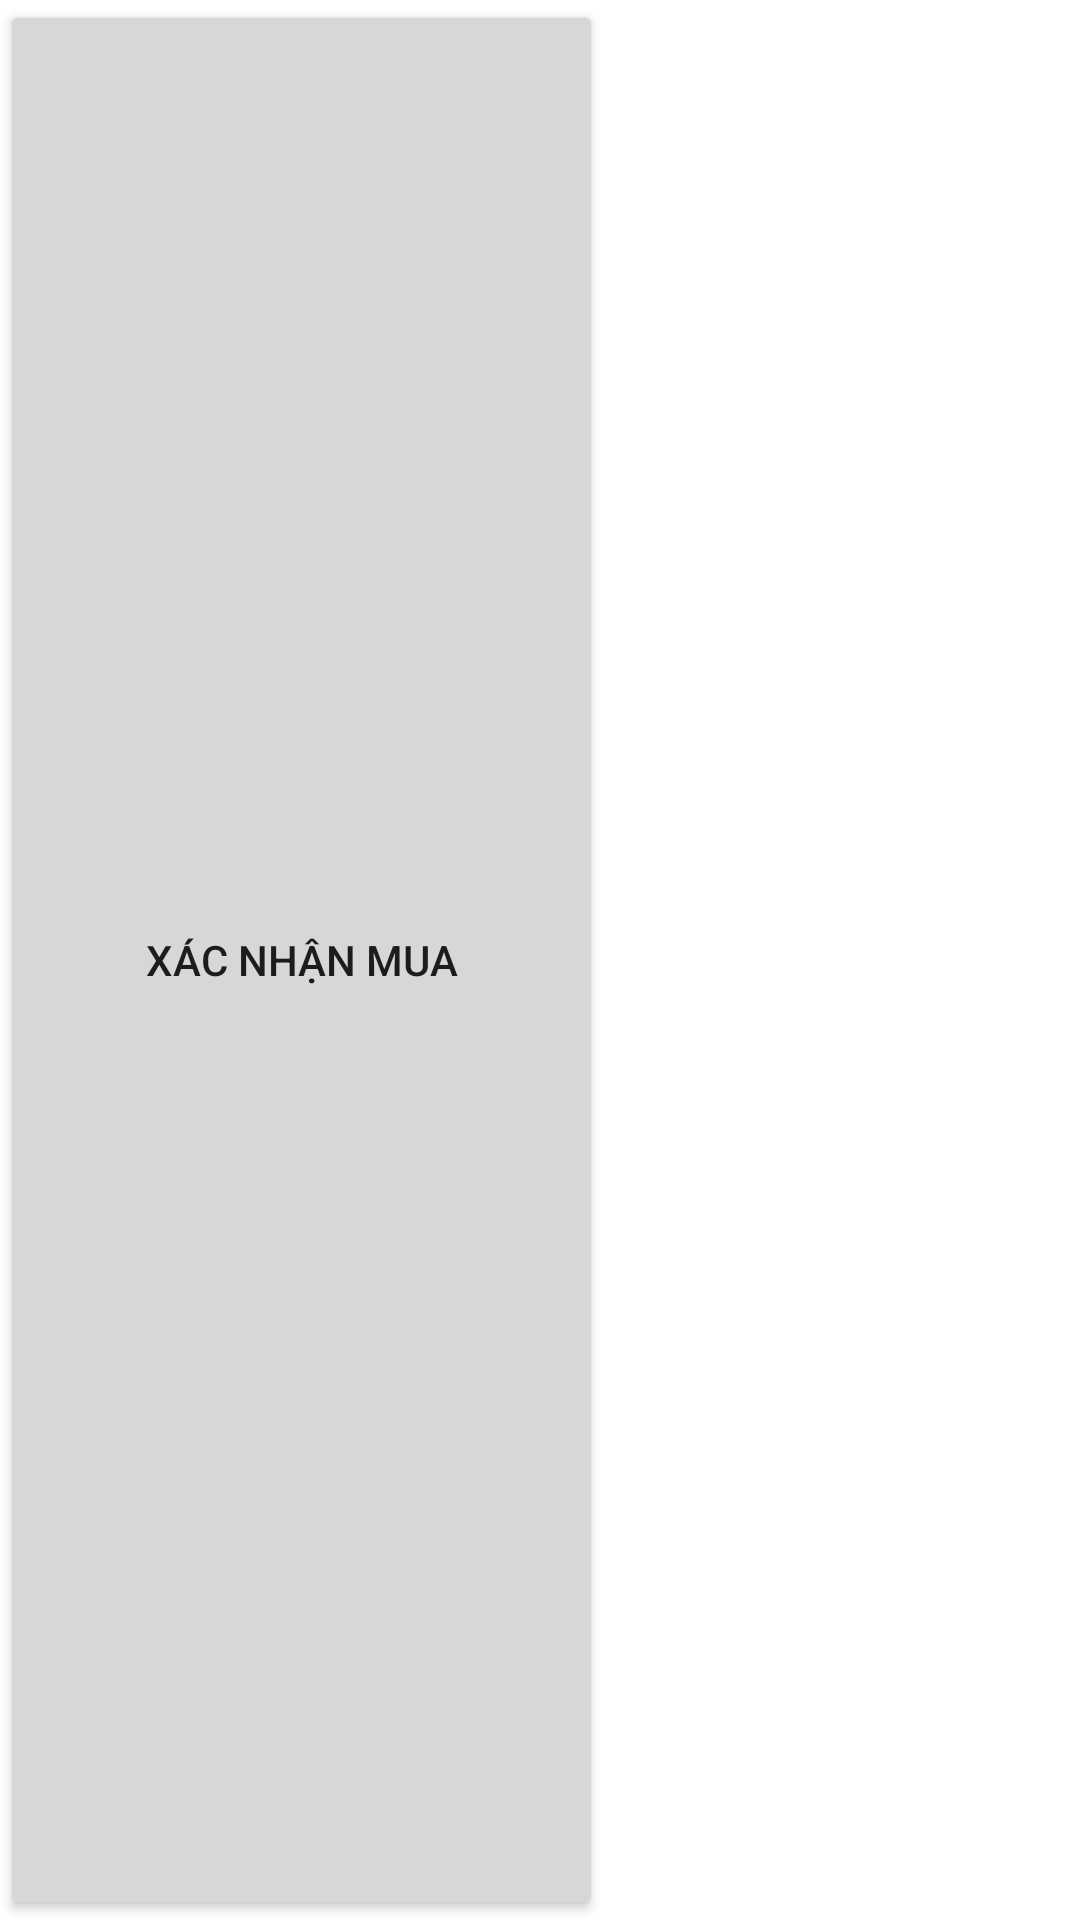

Android layout source for this screen:
<!-- AndroidManifest.xml: application theme Theme.Bangiay -->
<!-- res/layout/activity_main.xml -->
<?xml version="1.0" encoding="utf-8"?>
<LinearLayout xmlns:android="http://schemas.android.com/apk/res/android"
    xmlns:app="http://schemas.android.com/apk/res-auto"
    xmlns:tools="http://schemas.android.com/tools"
    android:layout_width="match_parent"
    android:layout_height="wrap_content"
    android:orientation="vertical"
    tools:context=".MainActivity">


    <Button
        android:id="@+id/btnMua"
        android:layout_width="201dp"
        android:layout_height="0dp"
        android:layout_weight="1"
        android:text="Xác nhận mua" />


    <GridView
        android:id="@+id/gridView"
        android:layout_width="wrap_content"
        android:layout_height="wrap_content"
        android:choiceMode="none"
        android:numColumns="3" />

</LinearLayout>
<!-- resources referenced by this layout -->
<resources>
  <style name="Theme.Bangiay" parent="Theme.MaterialComponents.DayNight.NoActionBar">
          
          <item name="colorPrimary">@color/purple_500</item>
          <item name="colorPrimaryVariant">@color/purple_700</item>
          <item name="colorOnPrimary">@color/white</item>
          
          <item name="colorSecondary">@color/teal_200</item>
          <item name="colorSecondaryVariant">@color/teal_700</item>
          <item name="colorOnSecondary">@color/black</item>
          
          <item name="android:statusBarColor" tools:targetApi="l">?attr/colorPrimaryVariant</item>
          
      </style>
  <!-- not gathered from this repository: default colours our renderer supplied (Android Studio template values) -->
  <color name="purple_500">#FF6200EE</color>
  <color name="purple_700">#FF3700B3</color>
  <color name="teal_200">#FF03DAC5</color>
  <color name="teal_700">#FF018786</color>
  <color name="black">#FF000000</color>
  <color name="white">#FFFFFFFF</color>
</resources>
